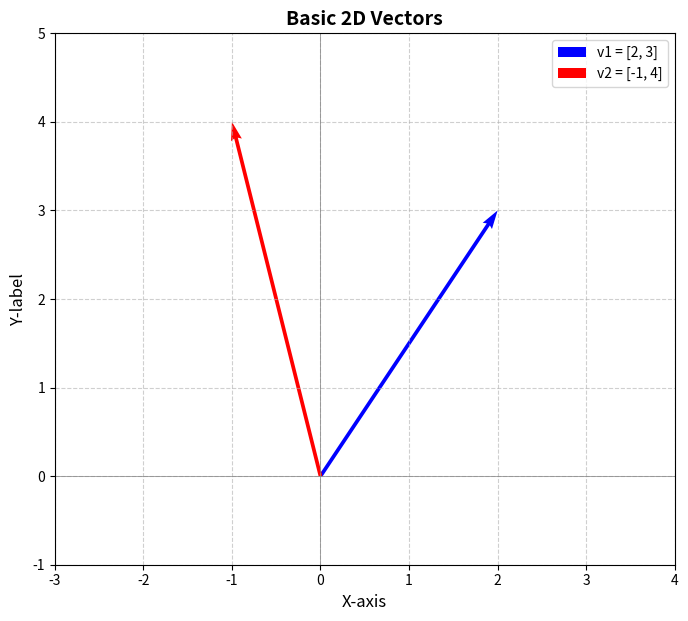
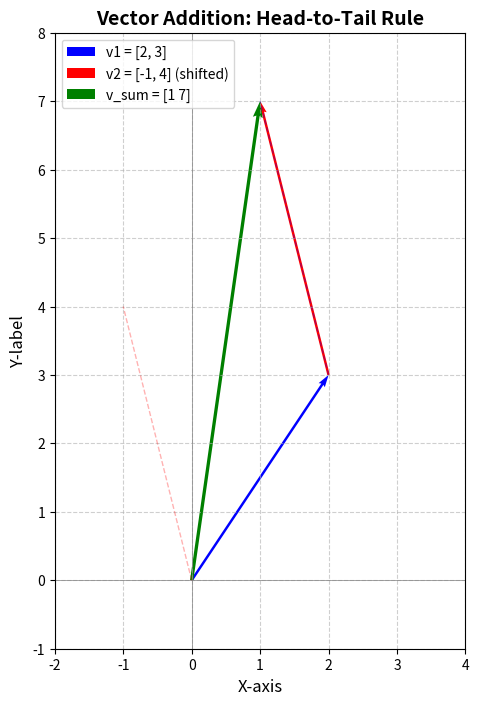

These figures' Python source, in order:
"""
Vector Visualisation - Part 1: Basic plotting

Demonstrates how to visualise 2D vectors using MatplotLib.
"""

import numpy as np
import matplotlib.pyplot as plt

def plot_vector(vector, origin=None, color='b', label='', width=0.006):
  """
  Plot a 2D vector as an arrow

  Args:
    vector (np.ndarray): 2D vector to plit [x, y]
    origin (np.ndarray): Starting point [x, y]. Default to [0, 0]
    color (str): Arrow color
    label (str): Label for legend
    width (float): Arrow shaft width
  
  """

  if origin is None:
    origin = np.array([0, 0])

  plt.quiver(
    origin[0], origin[1], # Starting point
    vector[0], vector[1], # Vector components
    angles='xy',          # Use data coordinates
    scale_units='xy',     # Scale in data units
    scale=1,              # No automatic scaling
    color=color,
    width=width,
    label=label
  )

def setup_plot(xlim=(-5, 5), ylim=(-5, 5), title="Vector Visualisation"):
    """
    Set up a standardised plot environment for vector visualisation.

    Args:
      xlim (tuple): X-axis limits
      ylim (tuple): Y-axis limits
      title (str): Plot title
    
    """

    plt.figure(figsize=(8, 8))

    # Draw coordinate axes
    plt.axhline(0, color='grey', linewidth=0.5, linestyle='-')
    plt.axvline(0, color='grey', linewidth=0.5, linestyle='-')

    # Grid for reference
    plt.grid(True, linestyle='--', alpha=0.6)

    # Set axis limits
    plt.xlim(xlim)
    plt.ylim(ylim)

    # Labels and title
    plt.xlabel('X-axis', fontsize=12)
    plt.ylabel('Y-label', fontsize=12)
    plt.title(title, fontsize=14, fontweight='bold')

    # CRITICAL: Equal aspect ratio ensures geometric accuracy
    plt.gca().set_aspect('equal', adjustable='box')

# Example 1: Plot two simple vectors
def example_basic_vectors():
  """Visualise two basic 2D vectors."""
  v1=np.array([2, 3])
  v2=np.array([-1, 4])

  setup_plot(xlim=(-3, 4), ylim=(-1, 5), title="Basic 2D Vectors")

  plot_vector(v1, color='blue', label='v1 = [2, 3]')
  plot_vector(v2, color='red', label='v2 = [-1, 4]')

  plt.legend()
  plt.savefig('basic_vectors.png', dpi=150, bbox_inches='tight')
  plt.show()

def example_vector_addition():
   """Visualise vector addition using the head-to-tail rule."""
   v1 = np.array([2, 3])
   v2 = np.array([-1, 4])
   v_sum = v1 + v2

   print(f"v1 = {v1}")
   print(f"v2 = {v2}")
   print(f"v1 + v2 = {v_sum}")

   setup_plot(xlim=(-2, 4), ylim=(-1, 8), title="Vector Addition: Head-to-Tail Rule")

   # Step 1: Plot v1 from origin
   plot_vector(v1, color='blue', label='v1 = [2, 3]')

   # Step 2: Plot v2 starting from head of v1
   plot_vector(v2, origin=v1, color='red', label='v2 = [-1, 4] (shifted)')

   # Step 3: Plot the sum from origin to final head
   plot_vector(v_sum, color='green', label=f'v_sum = {v_sum}', width=0.008)

   # Draw dotted lines to show the parallelogram
   plt.plot([0, v2[0]], [0, v2[1]], 'r--', alpha=0.3, linewidth=1)
   plt.plot([v1[0], v_sum[0]], [v1[1], v_sum[1]], 'b--', alpha=0.3, linewidth=1)

   plt.legend(loc='upper left')
   plt.savefig('vector_addition.png', dpi=150, bbox_inches='tight')
   plt.show()

if __name__ == "__main__":
    example_basic_vectors()
    example_vector_addition()
